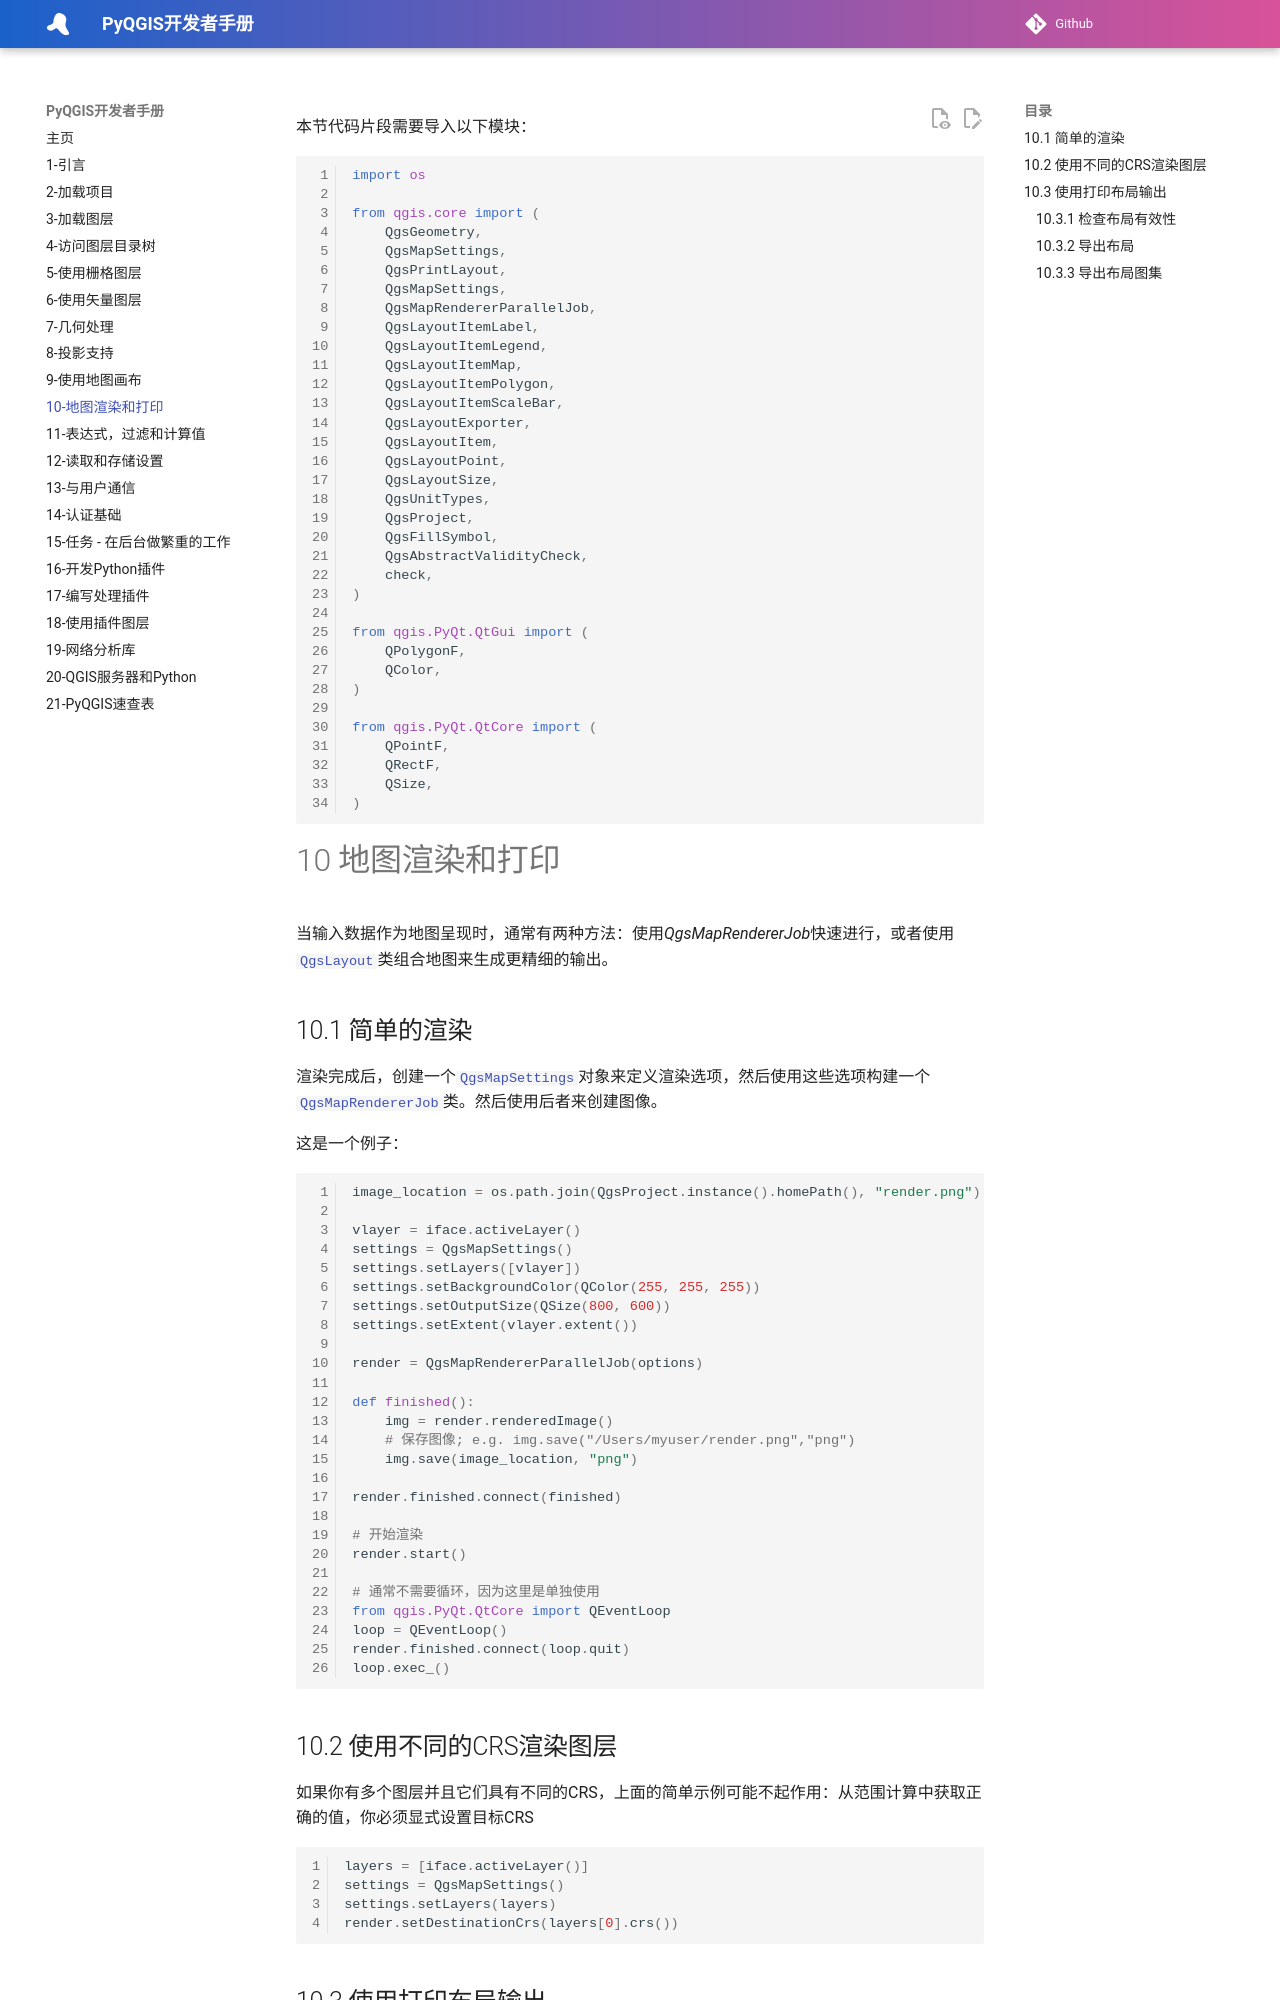

repository: luolingchun/PyQGIS-Developer-Cookbook-cn · page: 10-地图渲染和打印/index.html · generator: jekyll

本节代码片段需要导入以下模块：

```python
import os

from qgis.core import (
    QgsGeometry,
    QgsMapSettings,
    QgsPrintLayout,
    QgsMapSettings,
    QgsMapRendererParallelJob,
    QgsLayoutItemLabel,
    QgsLayoutItemLegend,
    QgsLayoutItemMap,
    QgsLayoutItemPolygon,
    QgsLayoutItemScaleBar,
    QgsLayoutExporter,
    QgsLayoutItem,
    QgsLayoutPoint,
    QgsLayoutSize,
    QgsUnitTypes,
    QgsProject,
    QgsFillSymbol,
    QgsAbstractValidityCheck,
    check,
)

from qgis.PyQt.QtGui import (
    QPolygonF,
    QColor,
)

from qgis.PyQt.QtCore import (
    QPointF,
    QRectF,
    QSize,
)
```

# 10 地图渲染和打印

当输入数据作为地图呈现时，通常有两种方法：使用*QgsMapRendererJob*快速进行，或者使用[`QgsLayout`](https://qgis.org/pyqgis/master/core/QgsLayout.html#qgis.core.QgsLayout)类组合地图来生成更精细的输出。

## 10.1 简单的渲染

渲染完成后，创建一个[`QgsMapSettings`](https://qgis.org/pyqgis/master/core/QgsMapSettings.html#qgis.core.QgsMapSettings)对象来定义渲染选项，然后使用这些选项构建一个[`QgsMapRendererJob`](https://qgis.org/pyqgis/master/core/QgsMapRendererJob.html#qgis.core.QgsMapRendererJob)类。然后使用后者来创建图像。

这是一个例子：

```python
image_location = os.path.join(QgsProject.instance().homePath(), "render.png")

vlayer = iface.activeLayer()
settings = QgsMapSettings()
settings.setLayers([vlayer])
settings.setBackgroundColor(QColor(255, 255, 255))
settings.setOutputSize(QSize(800, 600))
settings.setExtent(vlayer.extent())

render = QgsMapRendererParallelJob(options)

def finished():
    img = render.renderedImage()
    # 保存图像; e.g. img.save("/Users/myuser/render.png","png")
    img.save(image_location, "png")

render.finished.connect(finished)

# 开始渲染
render.start()

# 通常不需要循环，因为这里是单独使用
from qgis.PyQt.QtCore import QEventLoop
loop = QEventLoop()
render.finished.connect(loop.quit)
loop.exec_()
```

## 10.2 使用不同的CRS渲染图层

如果你有多个图层并且它们具有不同的CRS，上面的简单示例可能不起作用：从范围计算中获取正确的值，你必须显式设置目标CRS

```python
layers = [iface.activeLayer()]
settings = QgsMapSettings()
settings.setLayers(layers)
render.setDestinationCrs(layers[0].crs())
```
